14-way image classification set "preprocessed_data" from GitHub (JamesEdLemaitre/Classification-of-plankton-from-ZooCAM-images); label vocabulary: Physonectae, tail Appendicularia, other Siphonophorae, Harpacticoida, empty Harpacticoida, comb Ctenophora, larvae Echinodermata, Noctiluca, detritus, empty Copepoda, Oncaea, Euchaeta, Diatoma tenuis, Acartiidae.

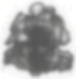
Label: larvae Echinodermata

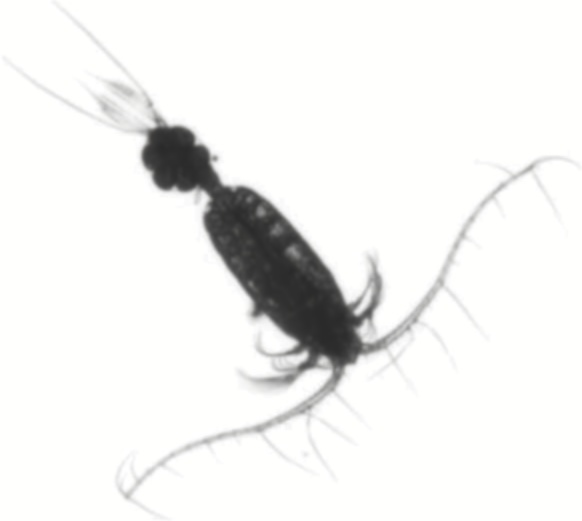
Label: Euchaeta

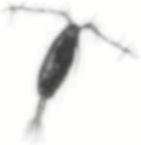
Label: Acartiidae

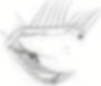
Label: empty Copepoda

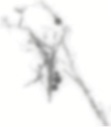
Label: detritus

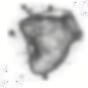
Label: Physonectae
